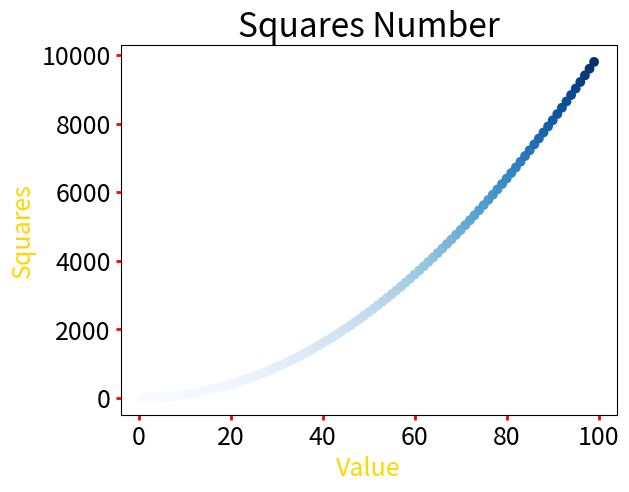

Reproduce this figure in Python.
import matplotlib.pyplot as plt


x_value=list(range(1,100))
y_value=[x**2 for x in x_value]
plt.scatter(x_value,y_value,s=50,edgecolors='none',c=y_value,cmap=plt.cm.Blues)
plt.axis=([0,1000,0,10000])
# 设置表样式
plt.title('Squares Number',fontsize=24)
plt.xlabel('Value',fontsize=18,color='gold')
plt.ylabel('Squares',fontsize=18,color='gold')

# 设置刻度的大小
plt.tick_params(axis='both',width=2,which='major',labelsize=18,color='red')
# plt.show()
plt.savefig('my_first_fig')